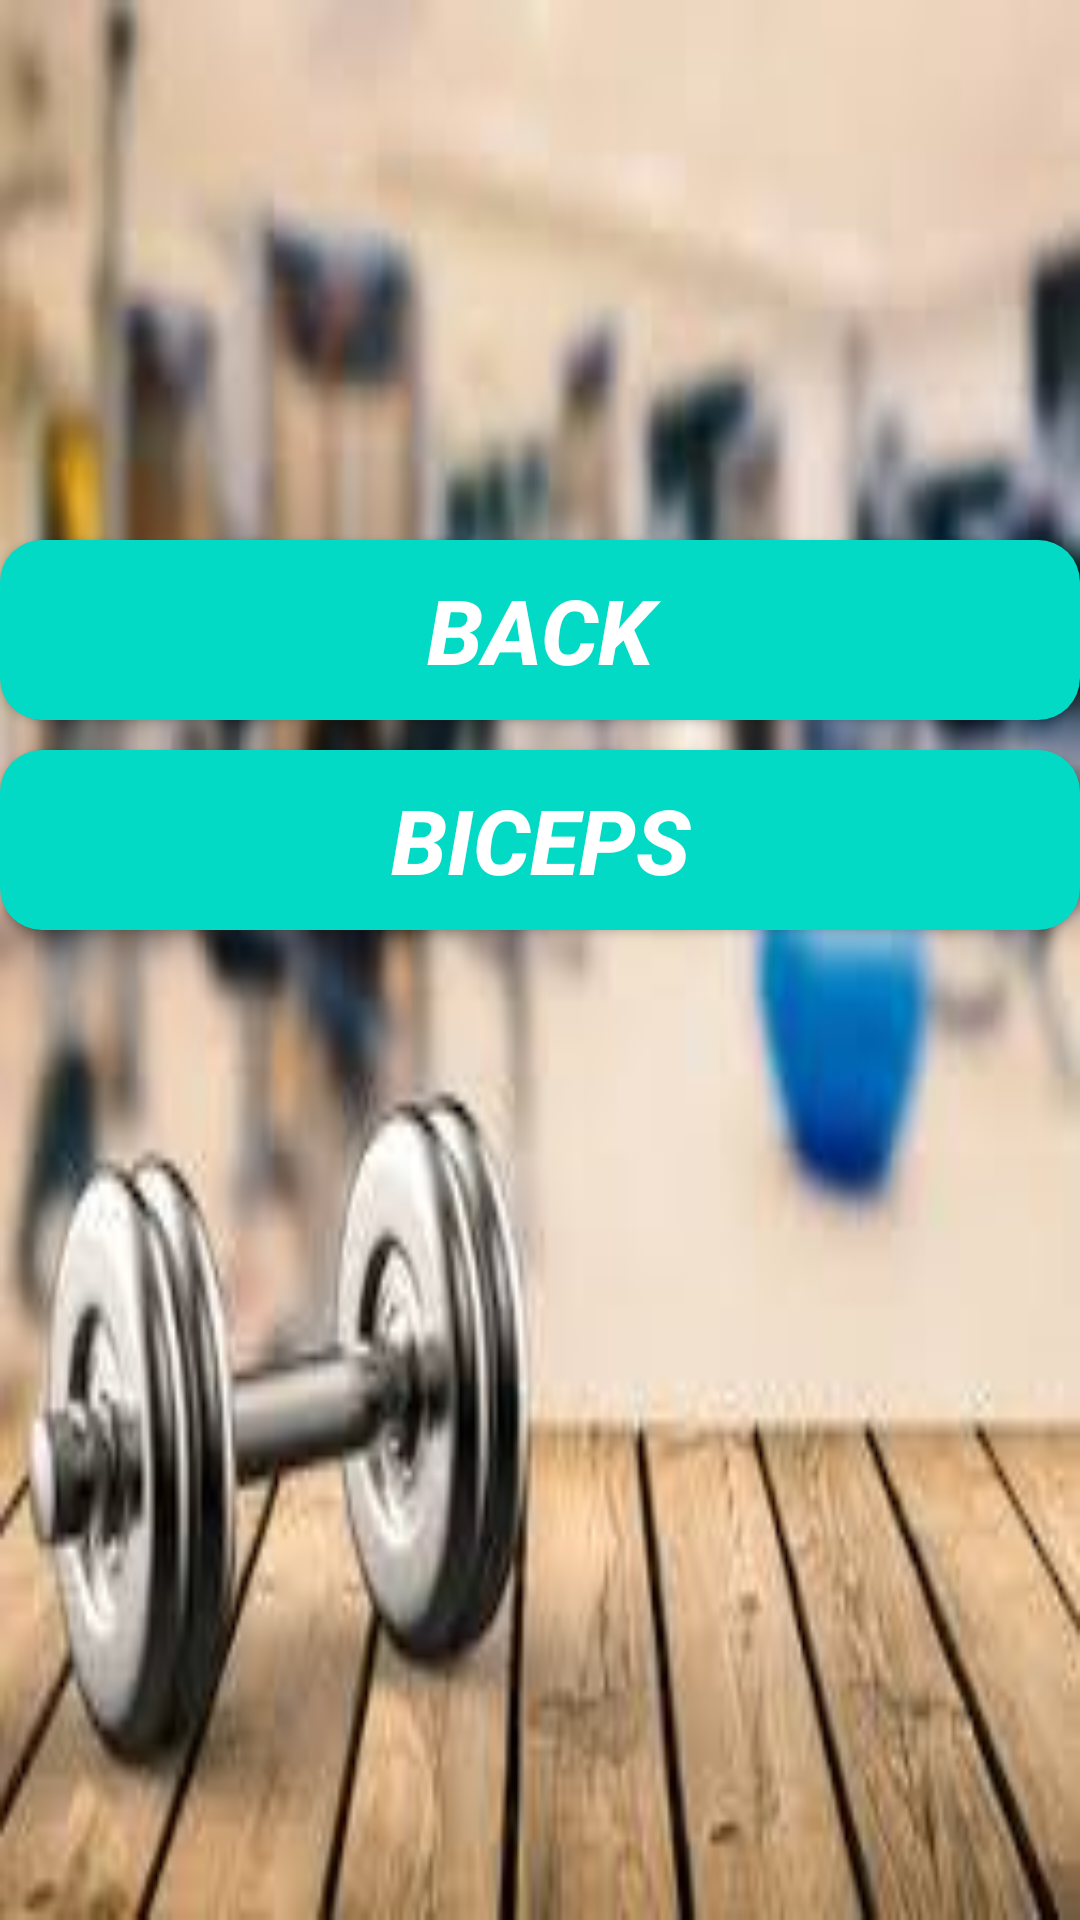

Reconstruct the res/layout file that produces this screen, plus the resources it refers to.
<!-- AndroidManifest.xml: application theme AppTheme -->
<!-- res/layout/activity_tuesday.xml -->
<?xml version="1.0" encoding="utf-8"?>
<RelativeLayout xmlns:android="http://schemas.android.com/apk/res/android"
    xmlns:app="http://schemas.android.com/apk/res-auto"
    xmlns:tools="http://schemas.android.com/tools"
    android:layout_width="match_parent"
    android:layout_height="match_parent"
    tools:context=".tuesday"
    android:background="@drawable/bg21">
    <Button
        android:layout_width="370dp"
        android:layout_height="60dp"
        android:text="Back"
        android:textSize="30sp"
        android:id="@+id/t1"
        android:padding="0dp"
        android:layout_marginTop="180dp"
        android:textStyle="bold|italic"
        android:background="@drawable/btshape"
        android:layout_centerHorizontal="true"
        android:textColor="@color/white"/>
    <Button
        android:layout_width="370dp"
        android:layout_height="60dp"
        android:text="Biceps"
        android:textSize="30sp"
        android:id="@+id/t2"
        android:layout_below="@+id/t1"
        android:textStyle="bold|italic"
        android:layout_marginTop="10dp"
        android:background="@drawable/btshape"
        android:layout_centerHorizontal="true"
        android:textColor="@color/white"/>

</RelativeLayout>
<!-- resources referenced by this layout -->
<resources>
  <color name="white">#fff</color>
  <!-- drawable bg21: png bitmap (drawable, 128631 bytes) -->
  <!-- drawable btshape (drawable) -->
  <?xml version="1.0" encoding="utf-8"?>
  <shape xmlns:android="http://schemas.android.com/apk/res/android" android:shape="rectangle" >
      <corners
          android:radius="14dp"
          />
      <gradient
          android:angle="45"
          android:centerX="35%"
          android:centerColor="#03DAC5"
          android:startColor="#03DAC5"
          android:endColor="#03DAC5"
          android:type="linear"
          />
      <padding
          android:left="0dp"
          android:top="0dp"
          android:right="0dp"
          android:bottom="0dp"
          />
      <size
          android:width="270dp"
          android:height="60dp"
          />
      <stroke
          android:width="0dp"
          android:color="#6200EE"
          />
  </shape>
  <style name="AppTheme" parent="Theme.AppCompat.Light.DarkActionBar">
          
          <item name="colorPrimary">@color/skyblue</item>
          <item name="colorPrimaryDark">@color/white</item>
          <item name="colorAccent">@color/colorAccent</item>
      </style>
  <color name="skyblue">#5E88FC</color>
  <color name="colorAccent">#03DAC5</color>
</resources>
